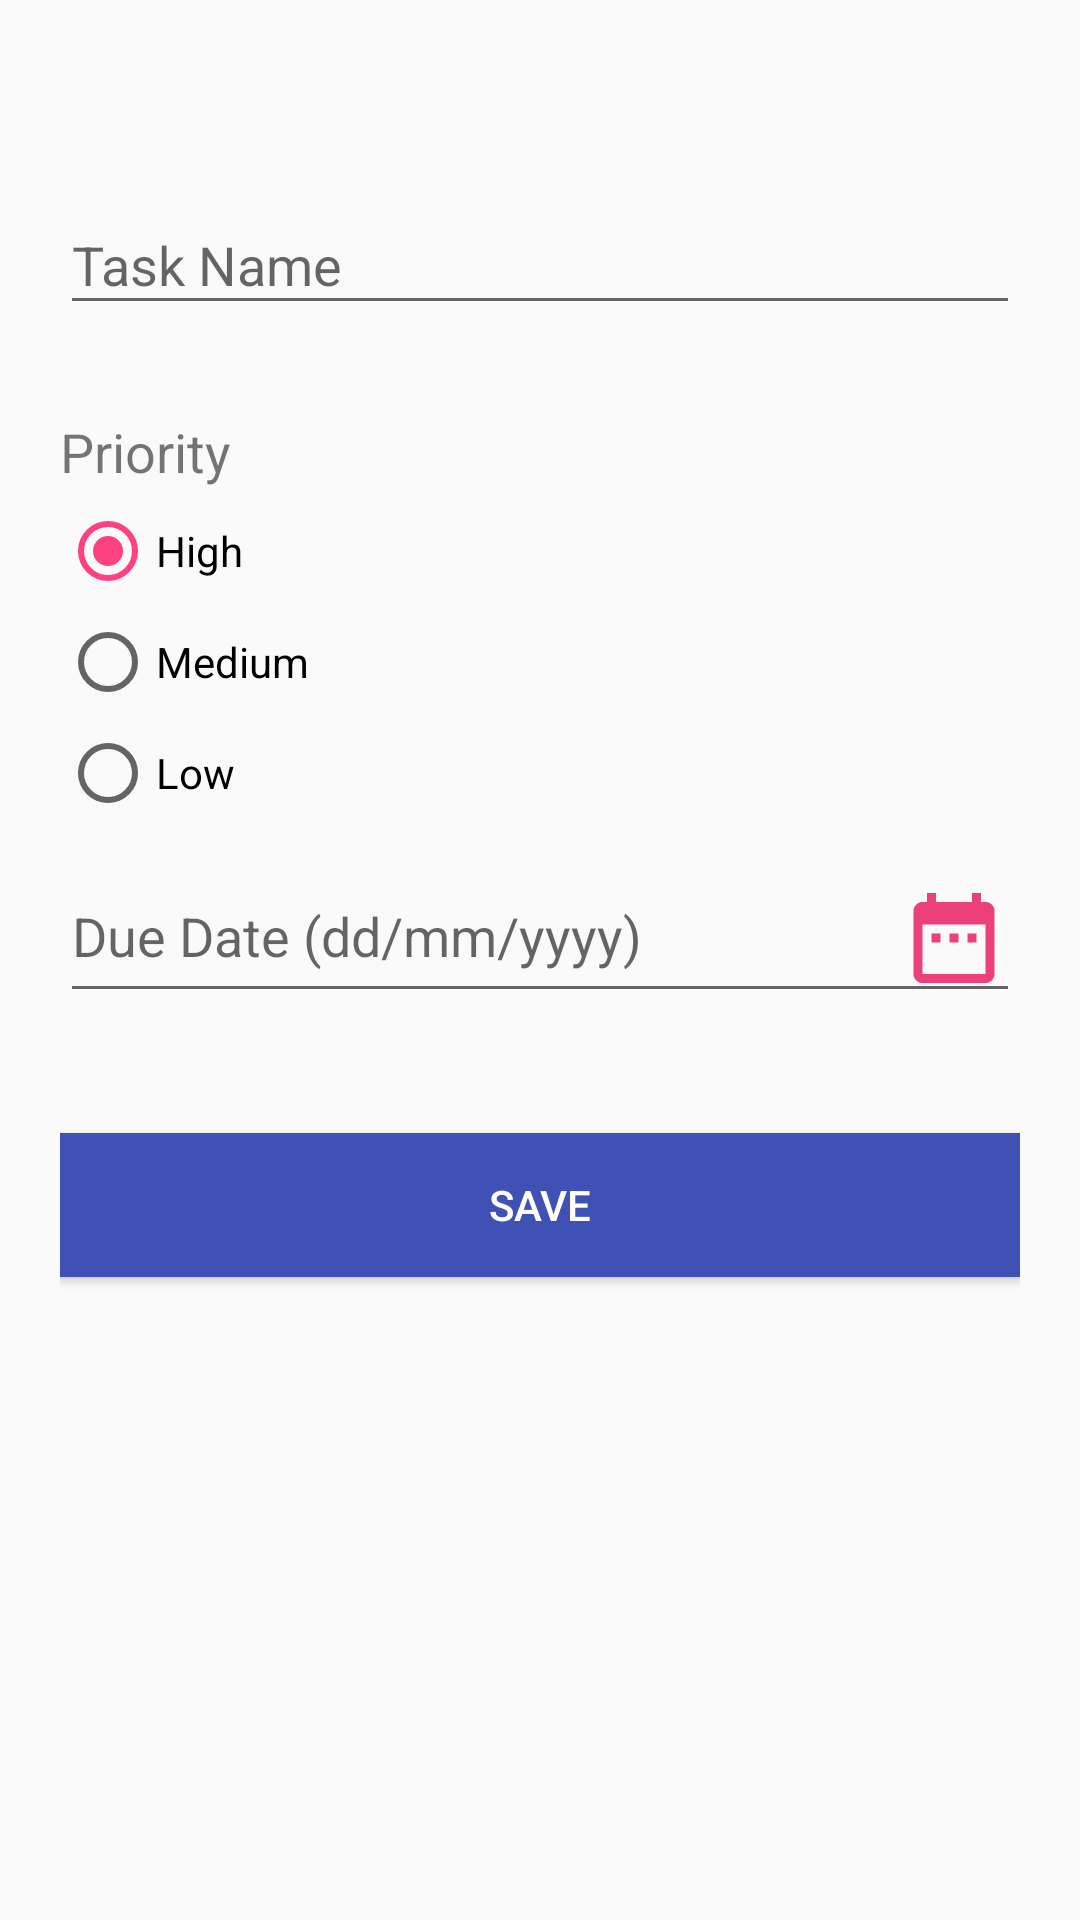

Reconstruct the res/layout file that produces this screen, plus the resources it refers to.
<!-- AndroidManifest.xml: application theme AppTheme -->
<!-- res/layout/activity_create_task.xml -->
<?xml version="1.0" encoding="utf-8"?>
<android.support.design.widget.CoordinatorLayout xmlns:android="http://schemas.android.com/apk/res/android"
    xmlns:app="http://schemas.android.com/apk/res-auto"
    xmlns:tools="http://schemas.android.com/tools"
    android:layout_width="match_parent"
    android:layout_height="match_parent">

    <LinearLayout
        android:layout_width="fill_parent"
        android:layout_height="match_parent"
        android:layout_marginTop="?attr/actionBarSize"
        android:orientation="vertical"
        android:paddingLeft="20dp"
        android:paddingRight="20dp">


    <android.support.design.widget.TextInputLayout
            android:id="@+id/input_layout_name"
            android:layout_width="match_parent"
            android:layout_height="wrap_content">

        <EditText
            android:layout_width="match_parent"
            android:layout_height="wrap_content"
            android:inputType="textPersonName"
            android:hint="@string/hint_name"
            android:id="@+id/etName" />

    </android.support.design.widget.TextInputLayout>

    <RadioGroup
        android:id="@+id/radioGroup"
        android:layout_width="fill_parent"
        android:layout_height="wrap_content"
        android:orientation="vertical"
        android:paddingTop="20dp">
        <TextView
            android:layout_width="wrap_content"
            android:layout_height="wrap_content"
            android:id="@+id/textView"
            android:layout_weight="1"
            android:textSize="18sp"
            android:text="Priority"
            android:layout_marginTop="10dp" />
        <RadioButton
            android:text="High"
            android:layout_width="match_parent"
            android:layout_height="wrap_content"
            android:id="@+id/rbHigh"
            android:checked="true"
            android:layout_marginTop="5dp" />

        <RadioButton
            android:text="Medium"
            android:layout_width="match_parent"
            android:layout_height="wrap_content"
            android:id="@+id/rbMedium"
            android:layout_marginTop="5dp" />

        <RadioButton
            android:text="Low"
            android:layout_width="match_parent"
            android:layout_height="wrap_content"
            android:id="@+id/rbLow"
            android:layout_marginTop="5dp" />
    </RadioGroup>

        <android.support.design.widget.TextInputLayout
            android:id="@+id/input_layout_due_date"
            android:layout_width="match_parent"
            android:layout_height="wrap_content">

            <EditText
                android:layout_width="match_parent"
                android:layout_height="wrap_content"
                android:inputType="date"
                android:hint="@string/hint_due_date"
                android:id="@+id/etDueDate"
                android:drawableRight="@drawable/ic_date_range_pink_400_36dp"
                android:layout_marginTop="20dp" />
        </android.support.design.widget.TextInputLayout>

    <Button
        android:id="@+id/btnAddTask"
        android:layout_width="fill_parent"
        android:layout_height="wrap_content"
        android:text="@string/btn_add_task"
        android:background="@color/colorPrimary"
        android:layout_marginTop="40dp"
        android:textColor="@android:color/white"
        android:onClick="onAddTask"/>
</LinearLayout>

</android.support.design.widget.CoordinatorLayout>
<!-- resources referenced by this layout -->
<resources>
  <color name="colorPrimary">#3F51B5</color>
  <!-- drawable ic_date_range_pink_400_36dp: png bitmap (drawable-hdpi, 322 bytes) -->
  <string name="btn_add_task">Save</string>
  <string name="hint_due_date">Due Date (dd/mm/yyyy)</string>
  <string name="hint_name">Task Name</string>
  <style name="AppTheme" parent="AppTheme.Base" />
  <style name="AppTheme.Base" parent="Theme.AppCompat.Light.DarkActionBar">
          
  
          <item name="colorPrimary">@color/colorPrimary</item>
          <item name="colorPrimaryDark">@color/colorPrimaryDark</item>
          <item name="colorAccent">@color/colorAccent</item>
      </style>
  <color name="colorPrimaryDark">#303F9F</color>
  <color name="colorAccent">#FF4081</color>
</resources>
